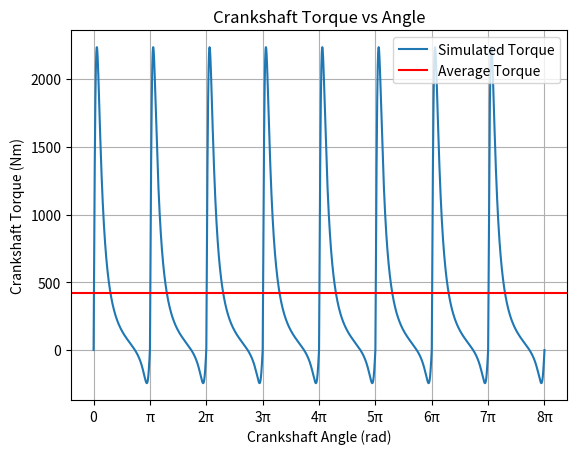
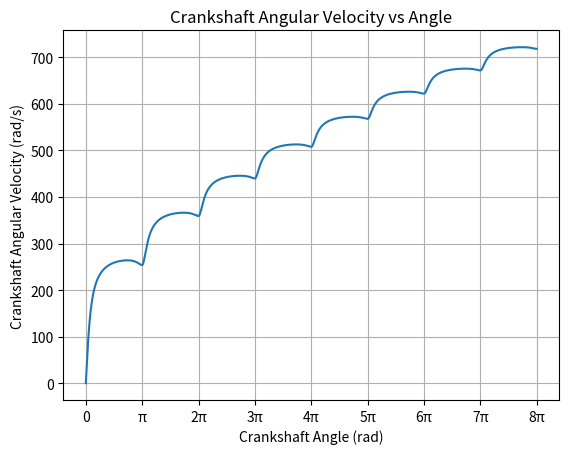
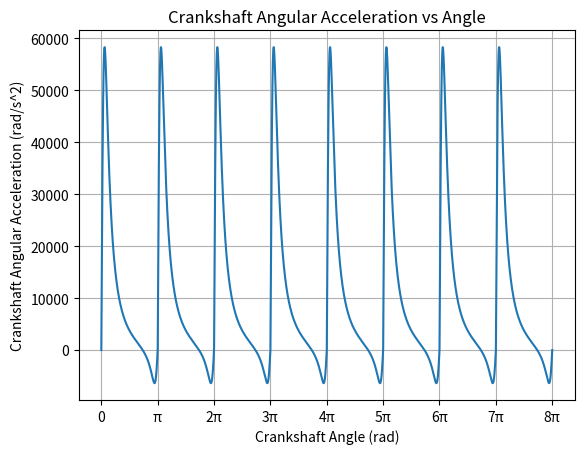
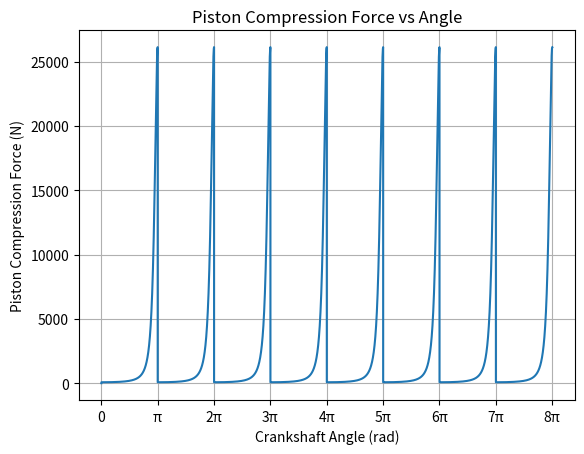
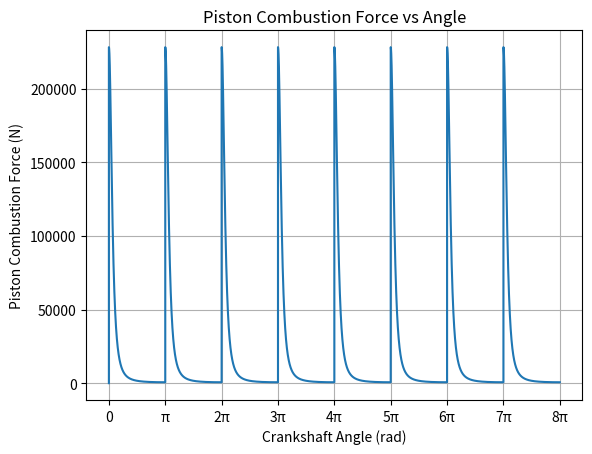

Recreate these plots in Python, in order.
"""
Project: 4-Stroke Cycle Simulation and Animation
Section: ME 369P
Team: U20
Members:
[redacted]
[redacted]
[redacted]
[redacted]
"""
import math as m
import matplotlib.pyplot as plt
import numpy as np

# geometric input parameters
d_p = 0.03 # piston diameter (m)
s = 0.003 # height above TDC (m)
m_c = 1 # crank mass (kg)
l_c = 0.1 # crank length (m)
m_cs = 20 # crankshaft mass (kg)
r_cs = 0.05 # crankshaft radius (m)

# geometric calculated parameters
A_p = m.pi*(d_p/2)**2 # piston cross-sectional area (m^2)
I_c = 4/3*m_c*l_c**2 # crank MOI about crankshaft axis (kg*m^2)
I_cs = 1/2*m_cs*r_cs**2 # crankshaft MOI (kg*m^2)

# thermodynamic input parameters
P_atm = 101325 # atmospheric pressure (Pa)
T_atm = 298.15 # atmospheric temperature (K)
Cp_AF = 1005 # specific heat of constant pressure, for air-fuel mixture (J/kg*K)
Cv_AF = 718 # specific heat of constant volume, for air-fuel mixture (J/kg*K)
R = 8.3145 # molar gas constant (J/(mol*K))
AFR = 14.7 # ideal stoichiometric ratio of air to fuel
M_F = 0.1 # molar mass of fuel (kg/mol) - using gasoline
Hc_F = 47000000 # heat of combustion of fuel (J/kg) - using gasoline
M_A = 0.029 # molar mass of air (kg/mol)

# thermodynamic calculated parameters
n_AF = P_atm*A_p*(s+2*l_c)/(R*T_atm) # amount of air-fuel mixture (mol)
m_F = 1/(AFR+1)*n_AF*M_F # mass of fuel in air-fuel mixture (kg)
m_A = AFR/(AFR+1)*n_AF*M_A # mass of air in air-fuel mixture (kg)
q_cb = m_F*Hc_F # fuel combustion energy (J)
P_c_f = P_atm*((s+2*l_c)/s)**(Cp_AF/Cv_AF) # final compression pressure (Pa)
T_c_f = T_atm*P_c_f/P_atm*(s/(s+2*l_c)) # final compression temperature (K)
T_cb_f = q_cb/((m_F+m_A)*Cv_AF)+T_c_f # final combustion temperature (K)
P_cb_f = P_c_f*T_cb_f/T_c_f # final combustion pressure (Pa)

# initial conditions
theta_cs = 0 # crankshaft angle corresponding to TDC (rad)
w_cs = 0.1 # crankshaft angular velocity (rad/s)

# simulation parameters
theta_cs_limit = 8*m.pi # crankshaft angle iteration limit
ts = 0.000001 # time step (s)
t = 0 # total time (s)
theta_cs_list = [theta_cs] # crankshaft angle list
t_list = [t] # total time list
T_cs_list = [0] # crankshaft torque list
w_cs_list = [w_cs] # crankshaft angular velocity list
a_cs_list = [0] # crankshaft angular acceleration list
F_c_list = [0] # compression force list
F_p_list = [0] # power stroke force list
h_list = [0] # piston height list; used for animation

# simulation loop
while theta_cs < theta_cs_limit:
    if (theta_cs%(2*m.pi)) < m.pi: # theta_cs from 0-pi
        F_c = A_p*P_atm*((s+2*l_c)/(s+l_c+l_c*m.cos(theta_cs)))**(Cp_AF/Cv_AF) # compression force; increases from 0-pi (N)
        F_p = A_p*P_cb_f*(s/(s+l_c-l_c*m.cos(theta_cs)))**(Cp_AF/Cv_AF) # power stroke force; decreases from 0-pi (N)
    elif (theta_cs%(2*m.pi)) >= m.pi: # theta_cs from pi-2pi
        F_c = A_p*P_atm*((s+2*l_c)/(s+l_c-l_c*m.cos(theta_cs)))**(Cp_AF/Cv_AF) # compression force; increases from pi-2pi (N)
        F_p = A_p*P_cb_f*(s/(s+l_c+l_c*m.cos(theta_cs)))**(Cp_AF/Cv_AF) # power stroke force; decreases from pi-2pi (N)
    T_cs = (F_p-F_c)*l_c*abs(m.sin(theta_cs)) # crankshaft torque (Nm)
    I_d = 0 # dynamic piston assembly MOI about crankshaft axis (kg*m^2) - not yet calculated
    I = I_c+I_cs+I_d # total piston assembly MOI about crankshaft axis (kg*m^2)
    a_cs = T_cs/I # crankshaft angular accleration (rad/s^2)
    w_cs += a_cs*ts
    theta_cs += w_cs*ts+1/2*a_cs*ts**2
    t += ts
    theta_cs_list.append(theta_cs)
    t_list.append(t)
    T_cs_list.append(T_cs)
    w_cs_list.append(w_cs)
    a_cs_list.append(a_cs)
    F_c_list.append(F_c)
    F_p_list.append(F_p)
    h_list.append(s+l_c-l_c*m.cos(theta_cs))

# plots
theta_range = np.arange(0, theta_cs_limit+m.pi, m.pi)
theta_ticks = [0, 'π']
for a in range(2, len(theta_range)):
    theta_ticks.append(str(a)+'π')

Tavg = sum(T_cs_list)/len(T_cs_list)

plt.figure()
plt.plot(theta_cs_list, T_cs_list, label='Simulated Torque')
plt.axhline(y=Tavg, color='r', linestyle='-', label='Average Torque')
plt.xticks(theta_range, theta_ticks)
plt.ylabel('Crankshaft Torque (Nm)')
plt.xlabel('Crankshaft Angle (rad)')
plt.title('Crankshaft Torque vs Angle')
plt.grid()
plt.legend(loc='upper right')

plt.figure()
plt.plot(theta_cs_list, w_cs_list)
plt.xticks(theta_range, theta_ticks)
plt.ylabel('Crankshaft Angular Velocity (rad/s)')
plt.xlabel('Crankshaft Angle (rad)')
plt.title('Crankshaft Angular Velocity vs Angle')
plt.grid()

plt.figure()
plt.plot(theta_cs_list, a_cs_list)
plt.xticks(theta_range, theta_ticks)
plt.ylabel('Crankshaft Angular Acceleration (rad/s^2)')
plt.xlabel('Crankshaft Angle (rad)')
plt.title('Crankshaft Angular Acceleration vs Angle')
plt.grid()

plt.figure()
plt.plot(theta_cs_list, F_c_list)
plt.xticks(theta_range, theta_ticks)
plt.ylabel('Piston Compression Force (N)')
plt.xlabel('Crankshaft Angle (rad)')
plt.title('Piston Compression Force vs Angle')
plt.grid()

plt.figure()
plt.plot(theta_cs_list, F_p_list)
plt.xticks(theta_range, theta_ticks)
plt.ylabel('Piston Combustion Force (N)') # technically this is combustion + power-stroke force, but this stage is commonly referred to as the combustion stage, so calling it that
plt.xlabel('Crankshaft Angle (rad)')
plt.title('Piston Combustion Force vs Angle')
plt.grid()
